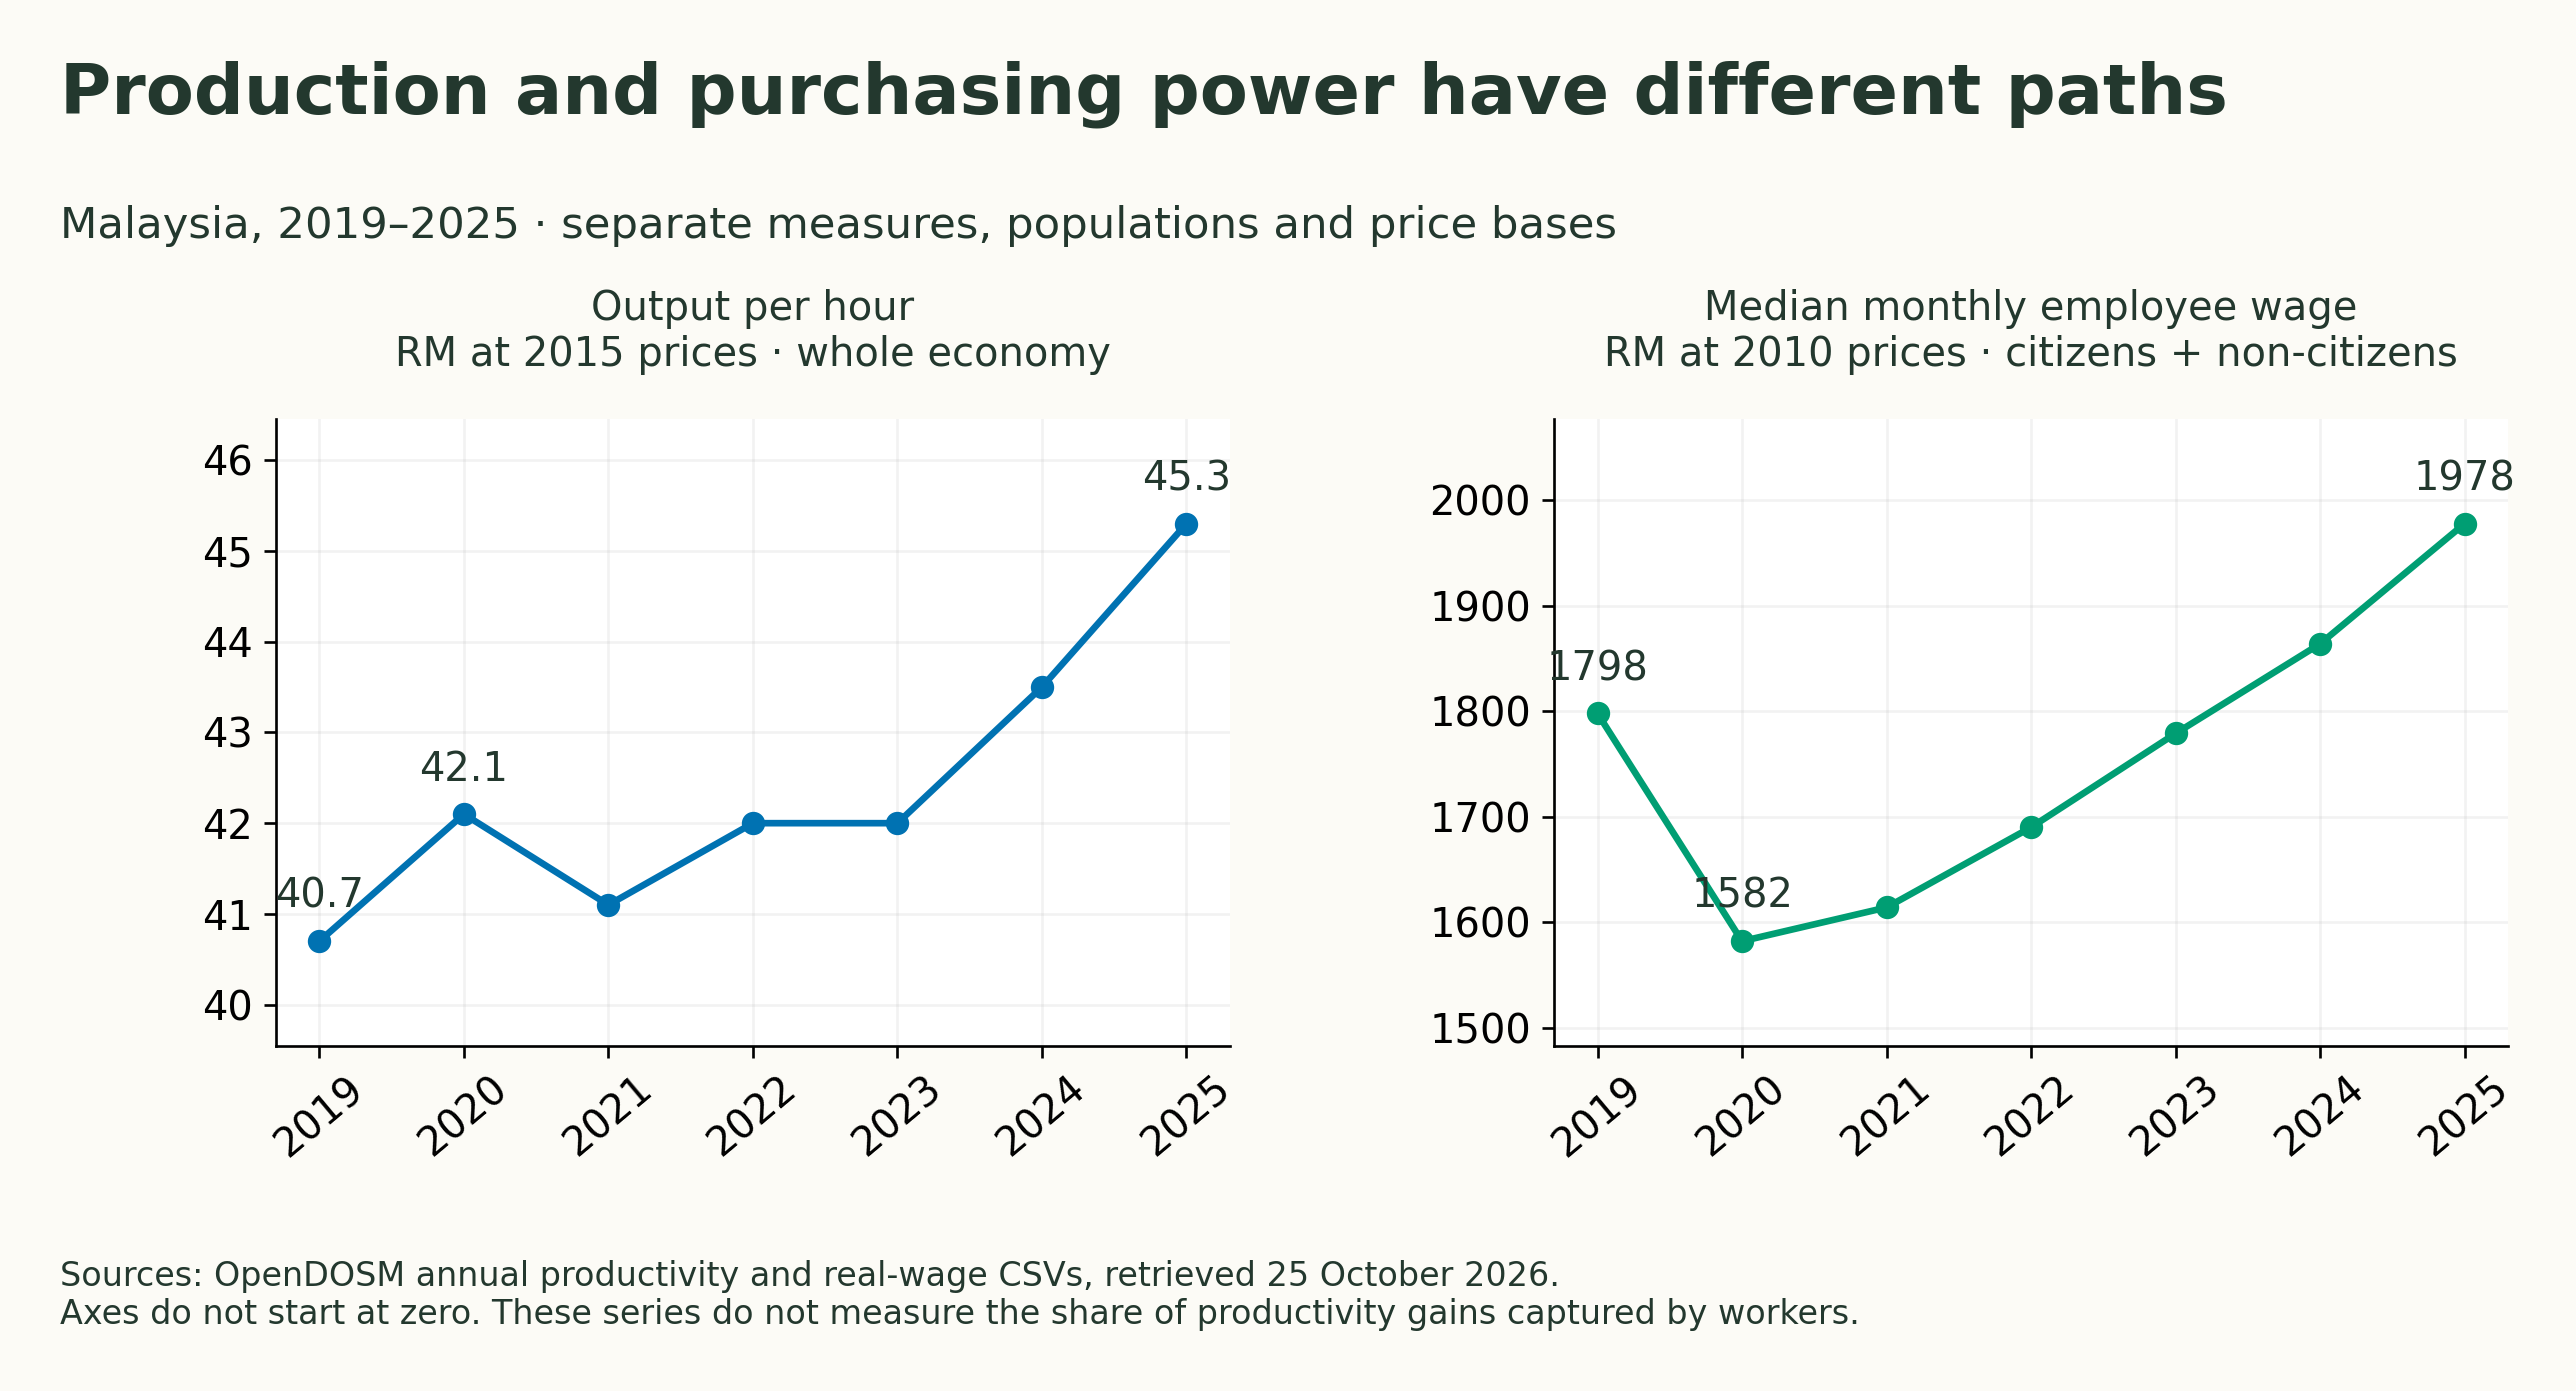

The data file committed next to this chart (first rows):
year, output_per_hour_2015_rm, median_monthly_wage_2010_rm
2019, 40.7, 1798
2020, 42.1, 1582
2021, 41.1, 1614
2022, 42.0, 1690
2023, 42.0, 1779
2024, 43.5, 1864
2025, 45.3, 1978
